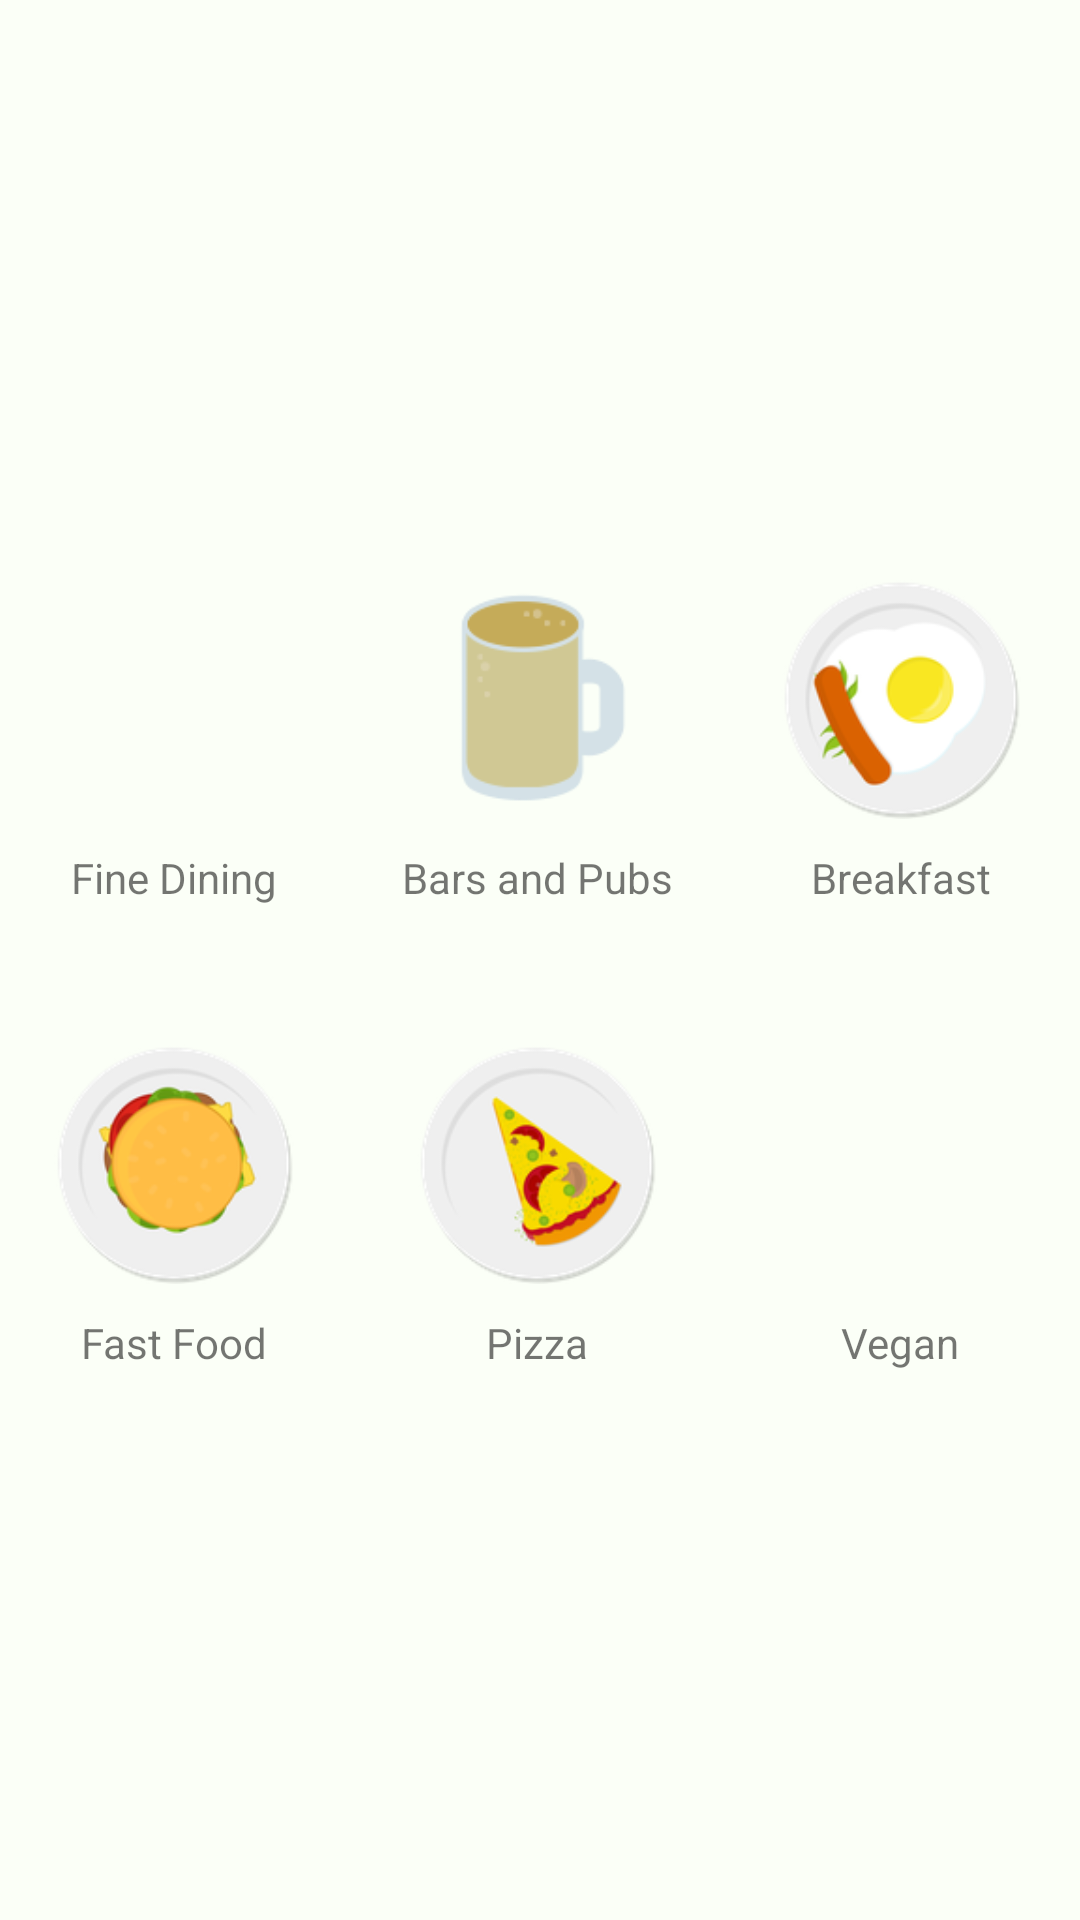

Here is an Android app screen rendered from its layout file. Give the layout XML and the strings, colors and styles it references.
<!-- AndroidManifest.xml: application theme AppTheme -->
<!-- res/layout/activity_category.xml -->
<RelativeLayout xmlns:android="http://schemas.android.com/apk/res/android"
    xmlns:tools="http://schemas.android.com/tools" android:layout_width="match_parent"
    android:layout_height="match_parent"
    tools:context="com.keenant.mealdeal.activities.CategoryActivity"
    android:background="#fffbfff7">

    <TableLayout
        android:layout_width="match_parent"
        android:id="@+id/categories"
        android:gravity="center"
        android:layout_height="match_parent">

        <TableRow
            android:layout_width="fill_parent"
            android:layout_height="fill_parent">
            <LinearLayout
                android:layout_width="fill_parent"
                android:padding="18dp"
                android:layout_height="match_parent"
                android:orientation="vertical">
                <ImageView
                    android:layout_width="80dp"
                    android:layout_height="100dp"
                    android:src="@drawable/cat_fine"
                    android:layout_gravity="center" />
                <TextView
                    android:layout_width="wrap_content"
                    android:layout_height="wrap_content"
                    android:text="Fine Dining"
                    android:layout_gravity="center" />
            </LinearLayout>

            <LinearLayout
                android:layout_width="fill_parent"
                android:layout_height="match_parent"
                android:padding="18dp"
                android:layout_column="1"
                android:orientation="vertical">
                <ImageView
                    android:layout_width="80dp"
                    android:layout_height="100dp"
                    android:src="@drawable/cat_bar"
                    android:layout_gravity="center" />
                <TextView
                    android:layout_width="wrap_content"
                    android:layout_height="wrap_content"
                    android:text="Bars and Pubs"
                    android:layout_gravity="center" />
            </LinearLayout>

            <LinearLayout
                android:layout_width="fill_parent"
                android:layout_height="match_parent"
                android:padding="18dp"
                android:layout_column="2"
                android:orientation="vertical">
                <ImageView
                    android:layout_width="80dp"
                    android:layout_height="100dp"
                    android:src="@drawable/cat_breakfast"
                    android:layout_gravity="center" />
                <TextView
                    android:layout_width="wrap_content"
                    android:layout_height="wrap_content"
                    android:text="Breakfast"
                    android:layout_gravity="center" />
            </LinearLayout>
        </TableRow>


        <TableRow
            android:layout_width="fill_parent"
            android:layout_height="fill_parent">
            <LinearLayout
                android:layout_width="fill_parent"
                android:padding="18dp"
                android:layout_height="match_parent"
                android:orientation="vertical">
                <ImageView
                    android:layout_width="80dp"
                    android:layout_height="100dp"
                    android:src="@drawable/cat_fast"
                    android:layout_gravity="center" />
                <TextView
                    android:layout_width="wrap_content"
                    android:layout_height="wrap_content"
                    android:text="Fast Food"
                    android:layout_gravity="center" />
            </LinearLayout>

            <LinearLayout
                android:layout_width="fill_parent"
                android:layout_height="match_parent"
                android:padding="18dp"
                android:layout_column="1"
                android:orientation="vertical">
                <ImageView
                    android:layout_width="80dp"
                    android:layout_height="100dp"
                    android:src="@drawable/cat_pizza"
                    android:layout_gravity="center" />
                <TextView
                    android:layout_width="wrap_content"
                    android:layout_height="wrap_content"
                    android:text="Pizza"
                    android:layout_gravity="center" />
            </LinearLayout>

            <LinearLayout
                android:layout_width="fill_parent"
                android:layout_height="match_parent"
                android:padding="18dp"
                android:layout_column="2"
                android:orientation="vertical">
                <ImageView
                    android:layout_width="80dp"
                    android:layout_height="100dp"
                    android:src="@drawable/cat_vegan"
                    android:layout_gravity="center" />
                <TextView
                    android:layout_width="wrap_content"
                    android:layout_height="wrap_content"
                    android:text="Vegan"
                    android:layout_gravity="center" />
            </LinearLayout>
        </TableRow>


    </TableLayout>
</RelativeLayout>
<!-- resources referenced by this layout -->
<resources>
  <!-- drawable cat_bar: png bitmap (drawable, 3853 bytes) -->
  <!-- drawable cat_breakfast: png bitmap (drawable, 13571 bytes) -->
  <!-- drawable cat_fast: png bitmap (drawable, 14791 bytes) -->
  <!-- drawable cat_pizza: png bitmap (drawable, 15798 bytes) -->
  <style name="AppTheme" parent="Theme.AppCompat.Light">
      </style>
</resources>
